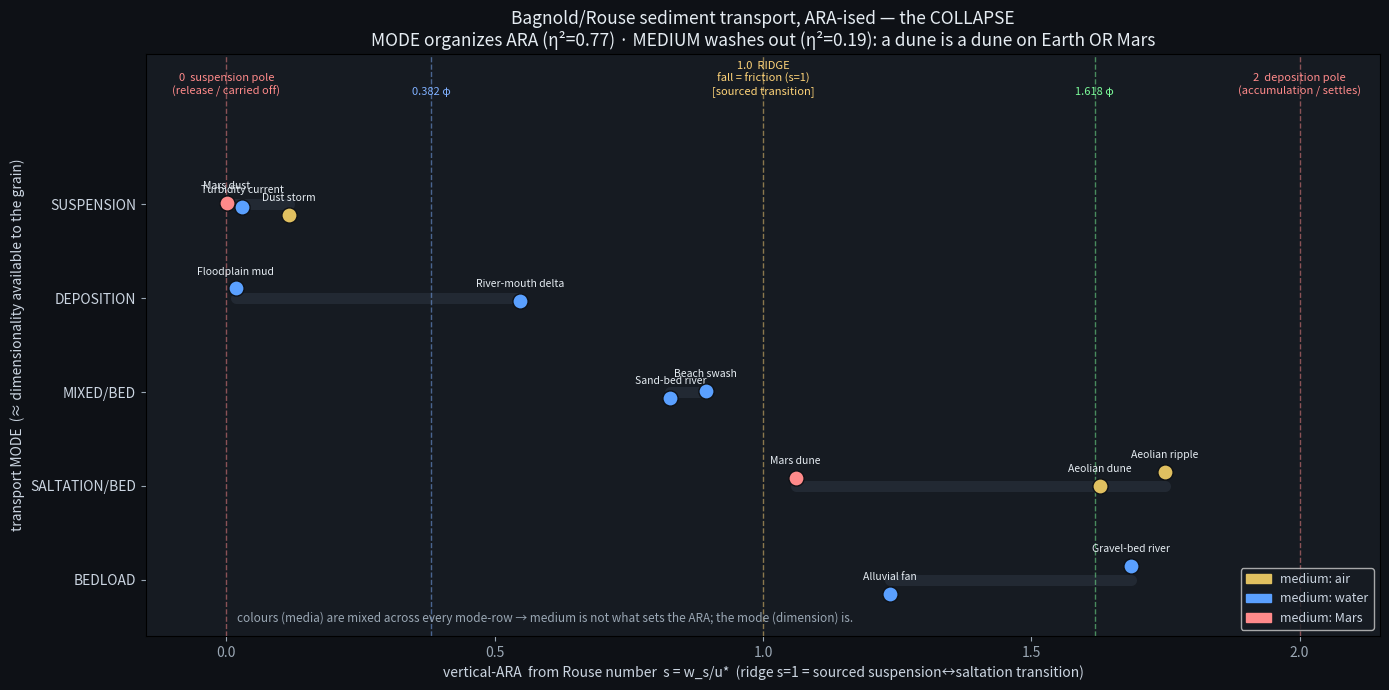

Here is the Python script that generated this plot: (Note: this script raises an exception after producing the figure.)
"""Visualize the Rouse-ARA collapse: MODE organizes the ARA scale, MEDIUM washes out.
Self-contained + deterministic (replicability rule). Sources documented in rouse_ara_test.py."""
import numpy as np, matplotlib
matplotlib.use("Agg"); import matplotlib.pyplot as plt
np.random.seed(0)
kappa=0.41; C1=18.0; C2=1.0
WATER=dict(rho=1000.,nu=1.0e-6,g=9.81,rhos=2650.); AIR=dict(rho=1.20,nu=1.5e-5,g=9.81,rhos=2650.)
MARS=dict(rho=0.020,nu=5.5e-4,g=3.71,rhos=3000.)
def settling(D,m):
    R=m["rhos"]/m["rho"]-1.0
    return R*m["g"]*D**2/(C1*m["nu"]+np.sqrt(0.75*C2*R*m["g"]*D**3))
SYS=[("Aeolian dune",AIR,0.25e-3,0.40,"saltation/bed"),("Aeolian ripple",AIR,0.30e-3,0.30,"saltation/bed"),
 ("Dust storm",AIR,0.020e-3,0.50,"suspension"),("Gravel-bed river",WATER,30e-3,0.15,"bedload"),
 ("Sand-bed river",WATER,0.40e-3,0.08,"mixed/bed"),("River-mouth delta",WATER,0.10e-3,0.02,"deposition"),
 ("Floodplain mud",WATER,0.010e-3,0.01,"deposition"),("Turbidity current",WATER,0.10e-3,0.50,"suspension"),
 ("Beach swash",WATER,0.30e-3,0.05,"mixed/bed"),("Alluvial fan",WATER,5.0e-3,0.20,"bedload"),
 ("Mars dune",MARS,0.15e-3,1.00,"saltation/bed"),("Mars dust",MARS,0.003e-3,1.00,"suspension")]
MN={id(WATER):"water",id(AIR):"air",id(MARS):"Mars"}
MEDCOL={"air":"#e0c060","water":"#5aa0ff","Mars":"#ff8a8a"}
def ARA(s,W): return 1+np.tanh(np.log(s)/W)
rows=[]
for nm,m,D,us,mode in SYS:
    ws=settling(D,m); s=ws/us; rows.append((nm,MN[id(m)],s,ARA(s,2.0),mode))
# order modes deposition->bed->ridge->suspension along the release axis
mode_order=["bedload","saltation/bed","mixed/bed","deposition","suspension"]
yof={mo:i for i,mo in enumerate(mode_order)}

fig,ax=plt.subplots(figsize=(14,7),facecolor="#0e1116"); ax.set_facecolor("#161b22")
ax.tick_params(colors="#9aa7b4"); ax.grid(False)
for xv,lab,c in [(0.0,"0  suspension pole\n(release / carried off)","#ff8a8a"),
                 (0.382,"0.382 φ","#7fb0ff"),(1.0,"1.0  RIDGE\nfall = friction (s=1)\n[sourced transition]","#ffd479"),
                 (1.618,"1.618 φ","#7CFC9A"),(2.0,"2  deposition pole\n(accumulation / settles)","#ff8a8a")]:
    ax.axvline(xv,color=c,lw=1.0,ls="--",alpha=0.5)
    ax.text(xv,5.15,lab,color=c,fontsize=8,ha="center",va="bottom")
# jitter within mode row; color by medium
rngj=np.random.default_rng(1)
for (nm,mn,s,a,mode) in rows:
    y=yof[mode]+rngj.uniform(-0.16,0.16)
    ax.scatter(a,y,s=120,c=MEDCOL[mn],edgecolors="#0e1116",lw=1.0,zorder=3)
    ax.annotate(nm,(a,y),textcoords="offset points",xytext=(0,10),fontsize=7.5,color="#e6edf3",ha="center")
# mode row bands to show clustering
for mo,yi in yof.items():
    xs=[r[3] for r in rows if r[4]==mo]
    ax.plot([min(xs),max(xs)],[yi,yi],color="#3a4453",lw=8,alpha=0.35,zorder=1,solid_capstyle="round")
ax.set_yticks(range(len(mode_order)))
ax.set_yticklabels([m.upper() for m in mode_order],color="#cbd5e1",fontsize=10)
ax.set_ylabel("transport MODE  (≈ dimensionality available to the grain)",color="#cbd5e1")
ax.set_xlabel("vertical-ARA  from Rouse number  s = w_s/u*  (ridge s=1 = sourced suspension↔saltation transition)",color="#cbd5e1")
ax.set_xlim(-0.15,2.15); ax.set_ylim(-0.6,5.6)
ax.set_title("Bagnold/Rouse sediment transport, ARA-ised — the COLLAPSE\n"
             "MODE organizes ARA (η²=0.77) · MEDIUM washes out (η²=0.19): a dune is a dune on Earth OR Mars",
             color="#e6edf3",fontsize=12.5)
import matplotlib.patches as mp
ax.legend(handles=[mp.Patch(color=MEDCOL[k],label=f"medium: {k}") for k in ["air","water","Mars"]],
          facecolor="#161b22",labelcolor="#cbd5e1",fontsize=9,loc="lower right")
ax.text(0.02,-0.45,"colours (media) are mixed across every mode-row → medium is not what sets the ARA; the mode (dimension) is.",
        color="#9aa7b4",fontsize=8.5)
out="/sessions/inspiring-wizardly-hypatia/mnt/SystemFormulaFolder/GIT/ARA-GIT/analysis/vertical_rocks/rouse_ara_collapse.png"
plt.tight_layout(); plt.savefig(out,dpi=150,facecolor="#0e1116"); print("saved",out)
